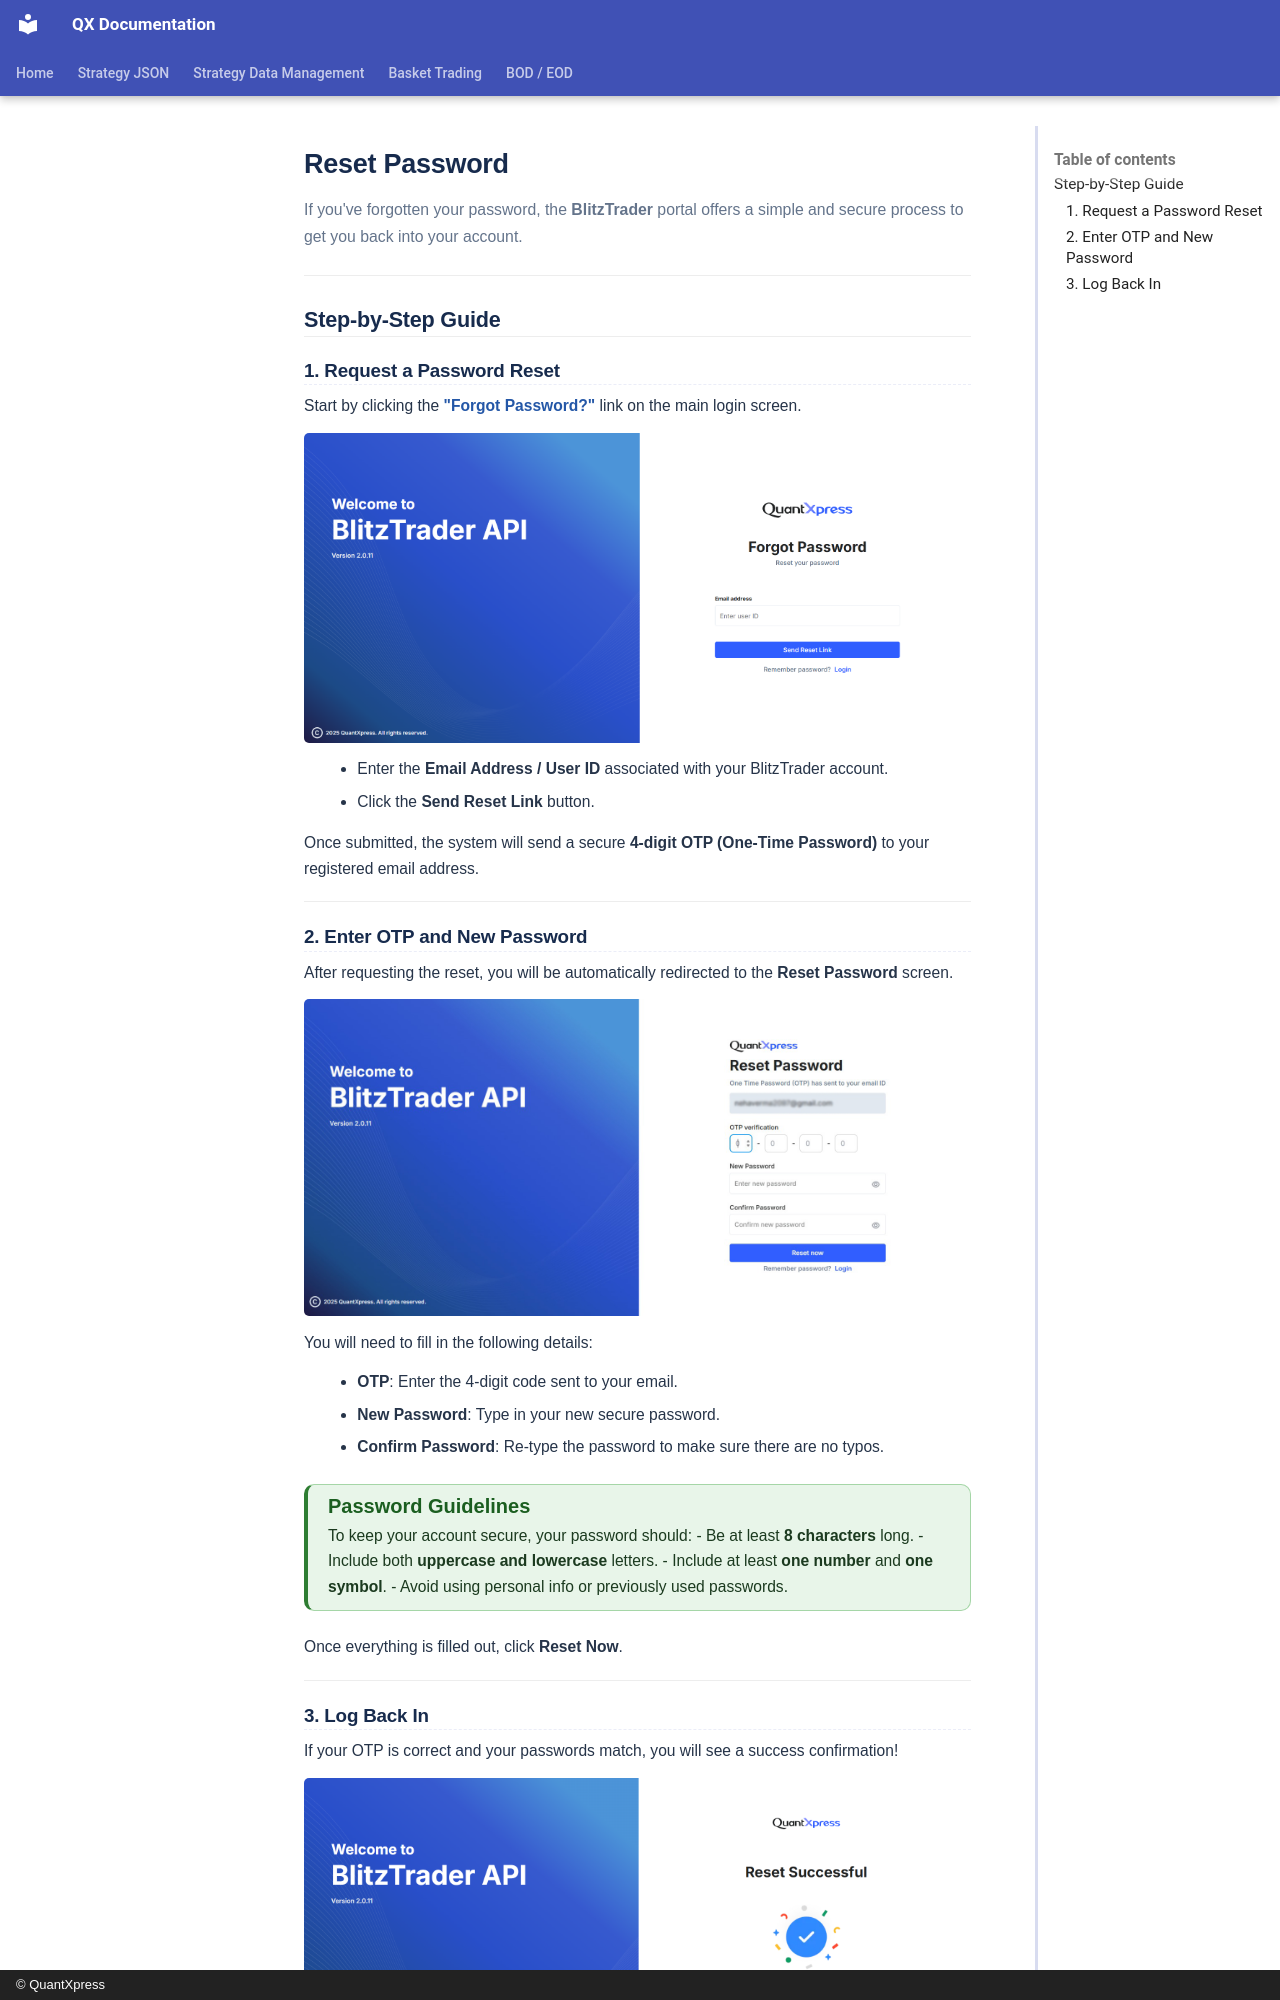

repository: Rohan-quantxpress/QX-Documentation · page: blitz-api/userSetup/forgotPassword/index.html · generator: mkdocs · copyright: © QuantXpress

# Reset Password

If you've forgotten your password, the **BlitzTrader** portal offers a simple and secure process to get you back into your account.

---

## Step-by-Step Guide

### 1. Request a Password Reset

Start by clicking the [**"Forgot Password?"**](https://{baseurl}/app/forgotpassword) link on the main login screen.

![Forgot Password Screen](../assets/forgot-password-screen.png)

- Enter the **Email Address / User ID** associated with your BlitzTrader account.
- Click the **Send Reset Link** button.

Once submitted, the system will send a secure **4-digit OTP (One-Time Password)** to your registered email address.

---

### 2. Enter OTP and New Password

After requesting the reset, you will be automatically redirected to the **Reset Password** screen.

![Reset Password Screen](../assets/send-reset-link-screen.png)

You will need to fill in the following details:

- **OTP**: Enter the 4-digit code sent to your email.
- **New Password**: Type in your new secure password.
- **Confirm Password**: Re-type the password to make sure there are no typos.

!!! tip "**Password Guidelines**"
    To keep your account secure, your password should:
    - Be at least **8 characters** long.
    - Include both **uppercase and lowercase** letters.
    - Include at least **one number** and **one symbol**.
    - Avoid using personal info or previously used passwords.

Once everything is filled out, click **Reset Now**.

---
